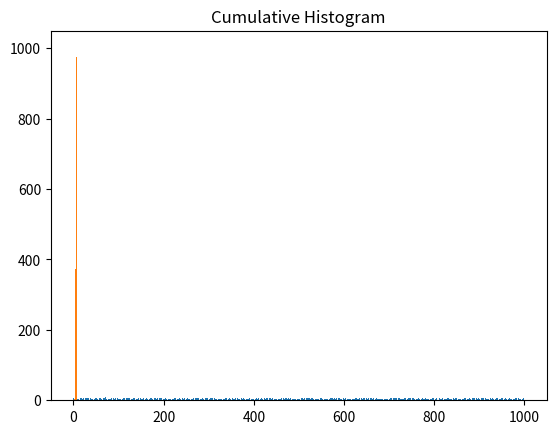

The script that saved this image:
# =====================================================
# TestHistogram01.py ...
# =====================================================

import matplotlib.pyplot as plt
import numpy as np

# main method ...

def main():
    print("--- Enter TestHistogram01.main()             ... ");
    print("--- ======================================== ... ");

    # Use numpy to generate a bunch of random data in a bell curve around 5.

    n = 5 + np.random.randn(1000)
    m = [m for m in range(len(n))]

    # Histogram of raw data ...

    plt.bar(m, n)
    plt.title("Raw Data")
    plt.show()

    # Regular histogram ...

    plt.hist(n, bins=20)
    plt.title("Histogram")
    plt.show()

    # Histogram of cumlulative distribution ...

    plt.hist(n, cumulative=True, bins=20)
    plt.title("Cumulative Histogram")
    plt.show()

    print("--- ======================================== ... ");
    print("--- Leave TestHistogram01.main()             ... ");

# call the main method ...

main()

